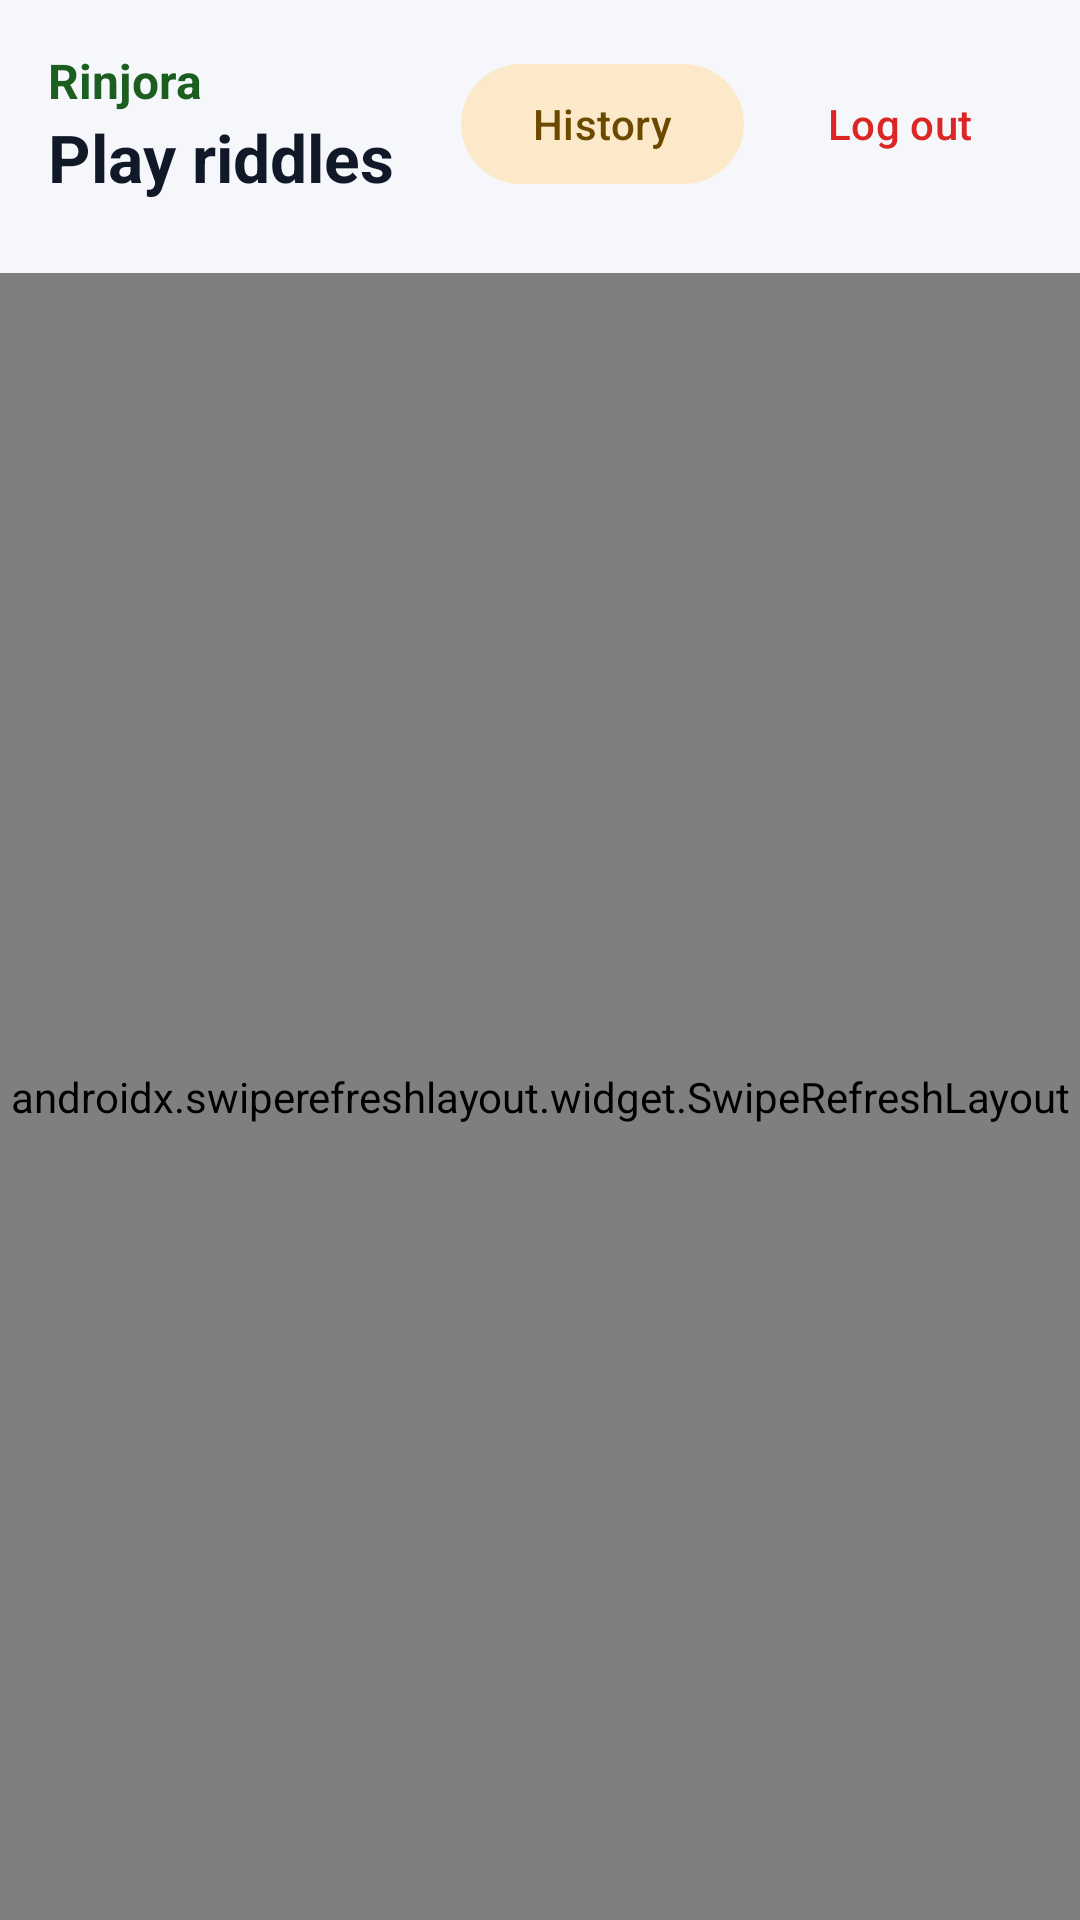

Write the Android layout XML for this screen, with the resource values it uses.
<!-- AndroidManifest.xml: activity theme Theme.Rinjora.NoActionBar -->
<!-- res/layout/activity_rinjora_play.xml -->
<?xml version="1.0" encoding="utf-8"?>
<LinearLayout xmlns:android="http://schemas.android.com/apk/res/android"
    xmlns:app="http://schemas.android.com/apk/res-auto"
    xmlns:tools="http://schemas.android.com/tools"
    android:layout_width="match_parent"
    android:layout_height="match_parent"
    android:orientation="vertical"
    android:background="@color/brand_background"
    tools:context=".rinjora.RinjoraPlayActivity">

    <LinearLayout
        android:layout_width="match_parent"
        android:layout_height="wrap_content"
        android:orientation="horizontal"
        android:gravity="center_vertical"
        android:padding="16dp"
        android:paddingBottom="8dp">

        <LinearLayout
            android:layout_width="0dp"
            android:layout_height="wrap_content"
            android:layout_weight="1"
            android:orientation="vertical">

            <TextView
                android:layout_width="wrap_content"
                android:layout_height="wrap_content"
                android:text="Rinjora"
                android:textStyle="bold"
                android:textColor="@color/brand_primary"
                android:textSize="16sp" />

            <TextView
                android:layout_width="wrap_content"
                android:layout_height="wrap_content"
                android:text="Play riddles"
                android:textSize="22sp"
                android:textStyle="bold"
                android:textColor="@color/text_primary" />

        </LinearLayout>

        <com.google.android.material.button.MaterialButton
            android:id="@+id/btn_history"
            style="@style/Widget.Material3.Button.TonalButton"
            android:layout_width="wrap_content"
            android:layout_height="wrap_content"
            android:layout_marginEnd="8dp"
            android:text="History" />

        <com.google.android.material.button.MaterialButton
            android:id="@+id/btn_logout"
            style="@style/Widget.Material3.Button.TextButton"
            android:layout_width="wrap_content"
            android:layout_height="wrap_content"
            android:text="Log out"
            android:textColor="@color/brand_error" />

    </LinearLayout>

    
    <HorizontalScrollView
        android:layout_width="match_parent"
        android:layout_height="wrap_content"
        android:paddingStart="16dp"
        android:paddingEnd="16dp"
        android:paddingBottom="8dp"
        android:scrollbars="none">

        <LinearLayout
            android:id="@+id/filter_row"
            android:layout_width="wrap_content"
            android:layout_height="wrap_content"
            android:orientation="horizontal" />

    </HorizontalScrollView>

    
    <androidx.swiperefreshlayout.widget.SwipeRefreshLayout
        android:id="@+id/swipe_refresh"
        android:layout_width="match_parent"
        android:layout_height="0dp"
        android:layout_weight="1">

        <androidx.recyclerview.widget.RecyclerView
            android:id="@+id/recycler_riddles"
            android:layout_width="match_parent"
            android:layout_height="match_parent"
            android:clipToPadding="false"
            android:paddingBottom="16dp" />

    </androidx.swiperefreshlayout.widget.SwipeRefreshLayout>

    
    <TextView
        android:id="@+id/tv_empty"
        android:layout_width="match_parent"
        android:layout_height="0dp"
        android:layout_weight="1"
        android:gravity="center"
        android:padding="24dp"
        android:text="No riddles yet.\nTap refresh when online."
        android:textSize="14sp"
        android:textColor="@color/text_muted"
        android:visibility="gone" />

    <ProgressBar
        android:id="@+id/progress_bar"
        android:layout_width="wrap_content"
        android:layout_height="wrap_content"
        android:layout_gravity="center_horizontal"
        android:layout_margin="16dp"
        android:visibility="gone" />

</LinearLayout>
<!-- resources referenced by this layout -->
<resources>
  <color name="brand_background">#F5F7FA</color>
  <color name="brand_error">#DC2626</color>
  <color name="brand_primary">#1B5E20</color>
  <color name="text_muted">#9CA3AF</color>
  <color name="text_primary">#111827</color>
  <style name="Theme.Rinjora.NoActionBar" parent="Theme.Rinjora" />
  <style name="Theme.Rinjora" parent="Theme.Material3.Light.NoActionBar">
          <item name="colorPrimary">@color/brand_primary</item>
          <item name="colorOnPrimary">@color/brand_on_primary</item>
          <item name="colorPrimaryContainer">@color/brand_primary_container</item>
          <item name="colorOnPrimaryContainer">@color/brand_on_primary_container</item>
  
          <item name="colorSecondary">@color/brand_secondary</item>
          <item name="colorOnSecondary">@color/brand_on_secondary</item>
          <item name="colorSecondaryContainer">@color/brand_secondary_container</item>
          <item name="colorOnSecondaryContainer">@color/brand_on_secondary_container</item>
  
          <item name="colorTertiary">@color/brand_secondary</item>
          <item name="colorOnTertiary">@color/brand_on_secondary</item>
  
          <item name="colorError">@color/brand_error</item>
          <item name="colorOnError">@color/brand_on_error</item>
          <item name="colorErrorContainer">@color/brand_error_container</item>
          <item name="colorOnErrorContainer">@color/brand_on_error_container</item>
  
          <item name="android:colorBackground">@color/brand_background</item>
          <item name="colorOnBackground">@color/brand_on_background</item>
  
          <item name="colorSurface">@color/brand_surface</item>
          <item name="colorOnSurface">@color/brand_on_surface</item>
          <item name="colorSurfaceVariant">@color/brand_surface_variant</item>
          <item name="colorOnSurfaceVariant">@color/brand_on_surface_variant</item>
  
          <item name="colorOutline">@color/brand_outline</item>
          <item name="colorOutlineVariant">@color/brand_outline_variant</item>
  
          <item name="android:statusBarColor" tools:targetApi="21">@color/brand_primary_dark</item>
          <item name="android:navigationBarColor" tools:targetApi="21">@color/brand_surface</item>
          <item name="android:windowLightStatusBar" tools:targetApi="23">false</item>
          <item name="android:windowOptOutEdgeToEdgeEnforcement" tools:targetApi="35">true</item>
      </style>
  <color name="brand_on_primary">#FFFFFF</color>
  <color name="brand_primary_container">#C8E6C9</color>
  <color name="brand_on_primary_container">#0D3310</color>
  <color name="brand_secondary">#E8A33D</color>
  <color name="brand_on_secondary">#1F2937</color>
  <color name="brand_secondary_container">#FBE9C9</color>
  <color name="brand_on_secondary_container">#6B4A00</color>
  <color name="brand_on_error">#FFFFFF</color>
  <color name="brand_error_container">#FEE2E2</color>
  <color name="brand_on_error_container">#991B1B</color>
  <color name="brand_on_background">#111827</color>
  <color name="brand_surface">#FFFFFF</color>
  <color name="brand_on_surface">#111827</color>
  <color name="brand_surface_variant">#EEF1F5</color>
  <color name="brand_on_surface_variant">#6B7280</color>
  <color name="brand_outline">#D1D5DB</color>
  <color name="brand_outline_variant">#E5E7EB</color>
  <color name="brand_primary_dark">#0D3310</color>
</resources>
